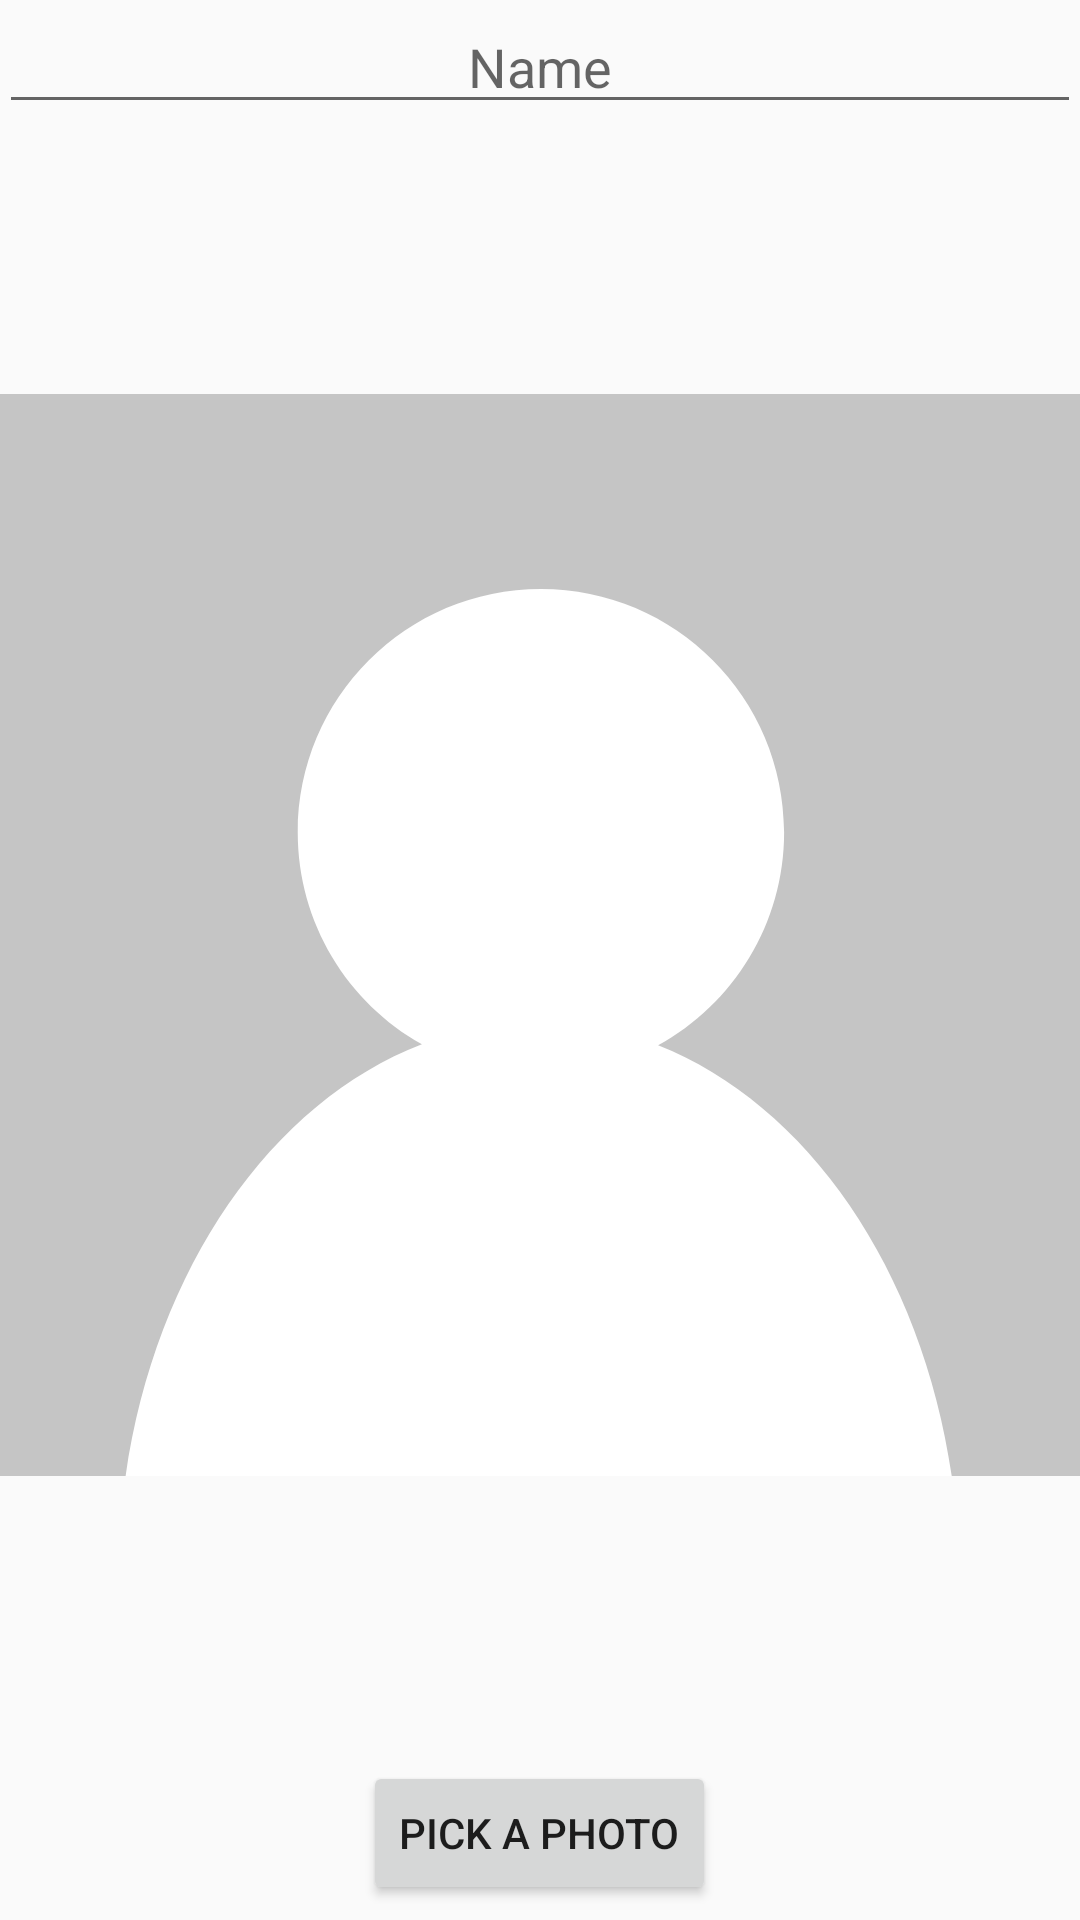

Reconstruct the res/layout file that produces this screen, plus the resources it refers to.
<!-- AndroidManifest.xml: application theme AppTheme -->
<!-- res/layout/fragment_person.xml -->
<?xml version="1.0" encoding="utf-8"?>
<LinearLayout
	xmlns:android="http://schemas.android.com/apk/res/android"
	android:layout_width="match_parent"
	android:layout_height="match_parent"
	android:orientation="vertical"
	android:padding="@dimen/activity_vertical_margin"
	>

	<EditText
		android:id="@+id/name_text"
		android:layout_width="match_parent"
		android:layout_height="wrap_content"
		android:freezesText="true"
		android:gravity="center"
		android:hint="@string/name"
		android:singleLine="true"
		/>

	<ImageView
		android:id="@+id/photo_image"
		android:layout_width="match_parent"
		android:layout_height="0dp"
		android:layout_weight="1"
		android:src="@drawable/ic_profile"
		/>

	<Button
		android:id="@+id/pick_image_button"
		android:layout_width="wrap_content"
		android:layout_height="wrap_content"
		android:layout_gravity="center_horizontal"
		android:layout_margin="5dp"
		android:text="@string/photo_pick"
		/>
</LinearLayout>
<!-- resources referenced by this layout -->
<resources>
  <!-- drawable ic_profile (drawable) -->
  <vector android:height="24dp"
          android:viewportHeight="128.0"
          android:viewportWidth="128.0"
          android:width="24dp"
          xmlns:android="http://schemas.android.com/apk/res/android"
  	>
  	<path
  		android:fillColor="#C5C5C5"
  		android:pathData="M0,0h128v128h-128z"
  		/>
  	<path
  		android:fillColor="#FFFFFF"
  		android:pathData="M77.97,77.05c8.89,-4.9 14.91,-14.35 14.91,-25.22c0,-15.89 -12.88,-28.77 -28.77,-28.77c-15.89,0 -28.77,12.88 -28.77,28.77c0,10.77 5.92,20.16 14.69,25.09c-17.8,6.84 -31.5,26.55 -35.05,51.08h97.73C109.17,103.62 95.61,84.01 77.97,77.05z"
  		/>
  </vector>
  <string name="name">Name</string>
  <string name="photo_pick">Pick a Photo</string>
  <style name="AppTheme" parent="Theme.AppCompat.Light.DarkActionBar">
  		
  		<item name="colorPrimary">@color/colorPrimary</item>
  		<item name="colorPrimaryDark">@color/colorPrimaryDark</item>
  		<item name="colorAccent">@color/colorAccent</item>
  		<item name="preferenceTheme">@style/PreferenceThemeOverlay.v14.Material</item>
  	</style>
  <!-- not gathered from this repository: default colours our renderer supplied (Android Studio template values) -->
  <color name="colorPrimary">#FF6200EE</color>
  <color name="colorPrimaryDark">#FF3700B3</color>
  <color name="colorAccent">#FF03DAC5</color>
</resources>
